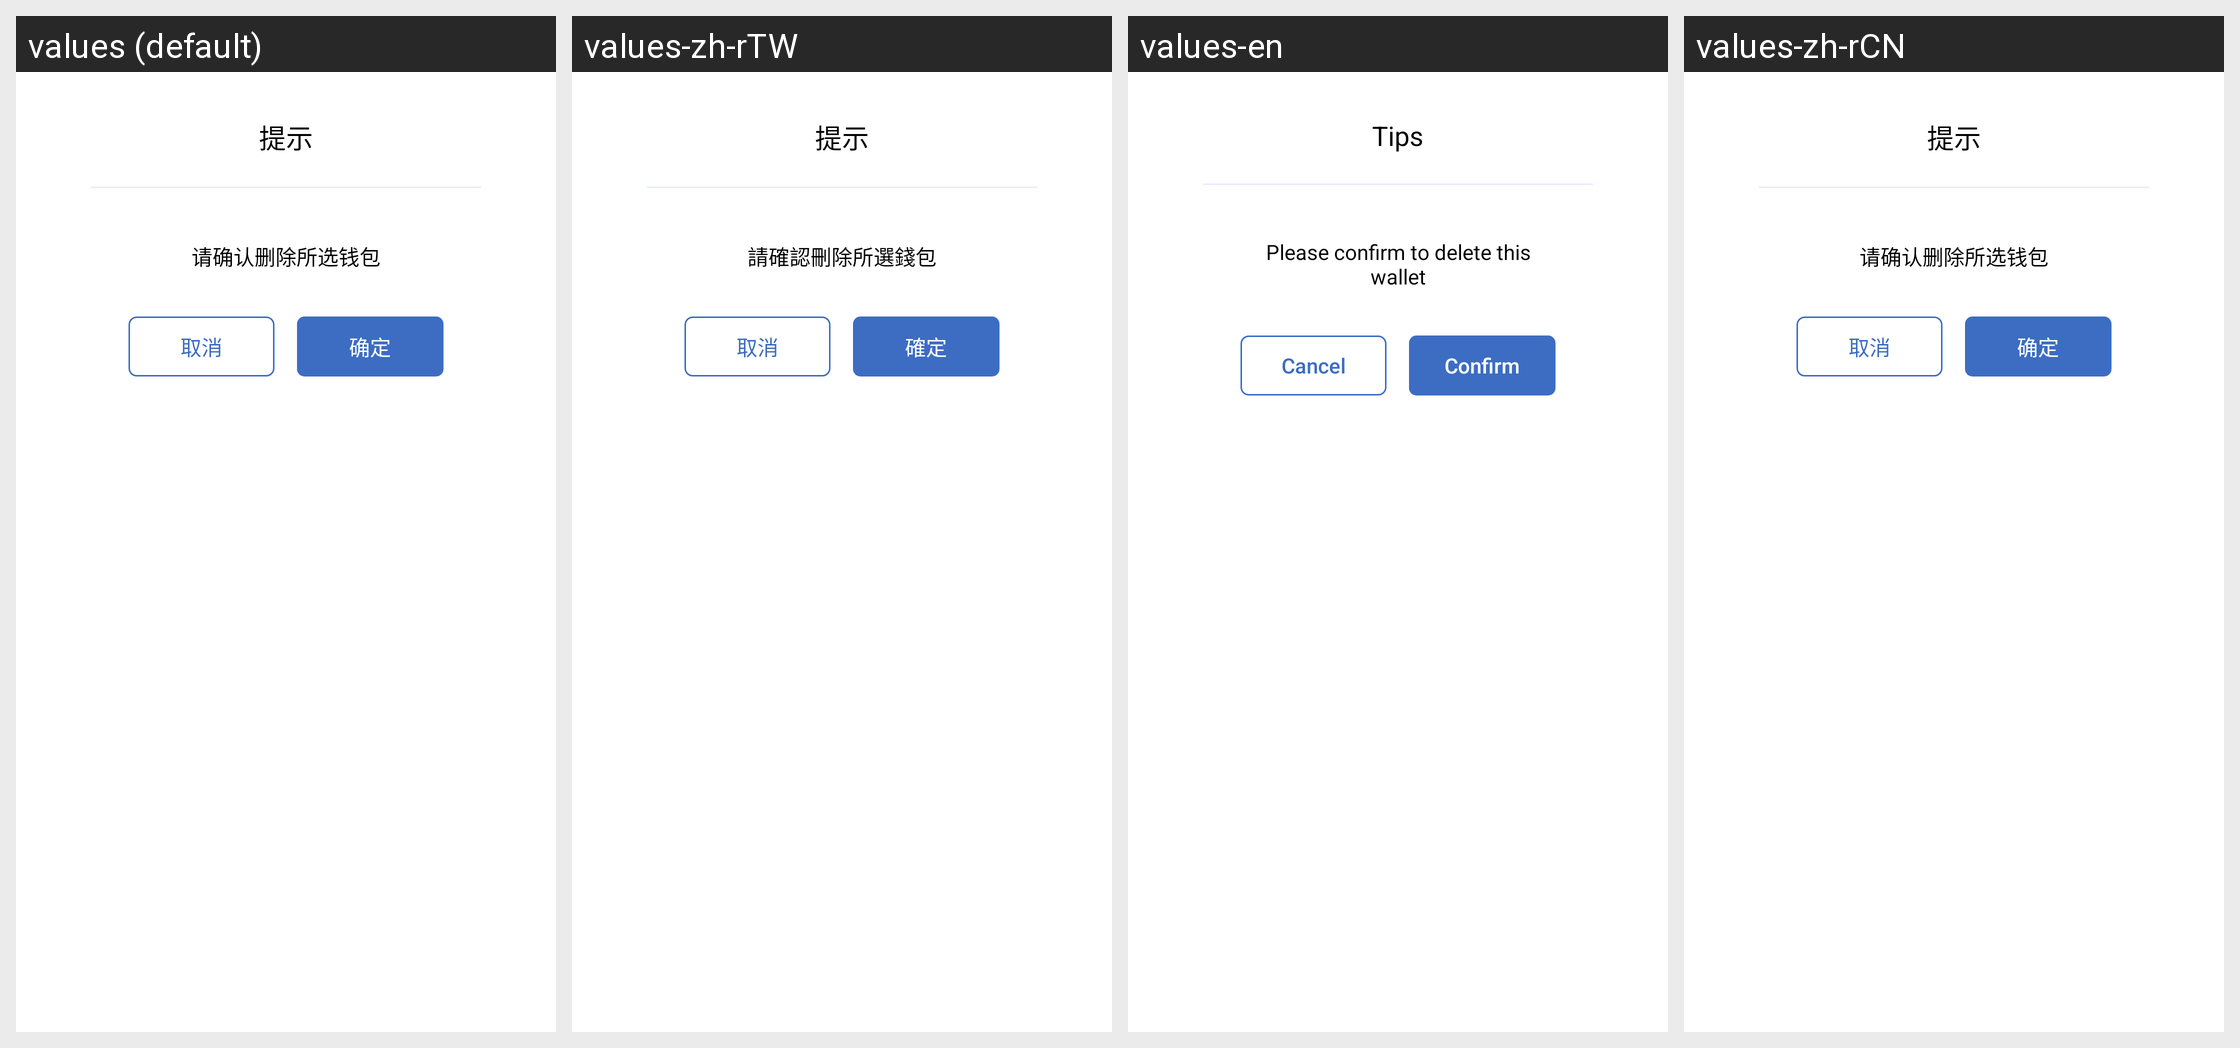

Here is an Android app screen in its default locale and in the app's own translations. Write out the translated-string differences for the strings that appear on this screen.
Android screen res/layout/dialog_common.xml rendered under 4 locales, left to right: values (default), values-zh-rTW, values-en, values-zh-rCN. Device: Nexus 5 (rendered at 1080×1920; each locale shown at half size, 540×960, under a caption strip naming it); theme Theme.MaterialComponents.DayNight.NoActionBar.
Strings drawn on this screen, with the default value and each locale's value (text and hints the layout hard-codes, and strings that could not be matched under every locale, appear in the picture but are not listed):

tips
  values: 提示
  values-zh-rTW: 提示
  values-en: Tips
  values-zh-rCN: 提示

please_confirm_delete_wallet
  values: 请确认删除所选钱包
  values-zh-rTW: 請確認刪除所選錢包
  values-en: Please confirm to delete this wallet
  values-zh-rCN: 请确认删除所选钱包

cancel
  values: 取消
  values-zh-rTW: 取消
  values-en: Cancel
  values-zh-rCN: 取消

btn_confirm
  values: 确定
  values-zh-rTW: 確定
  values-en: Confirm
  values-zh-rCN: 确定
